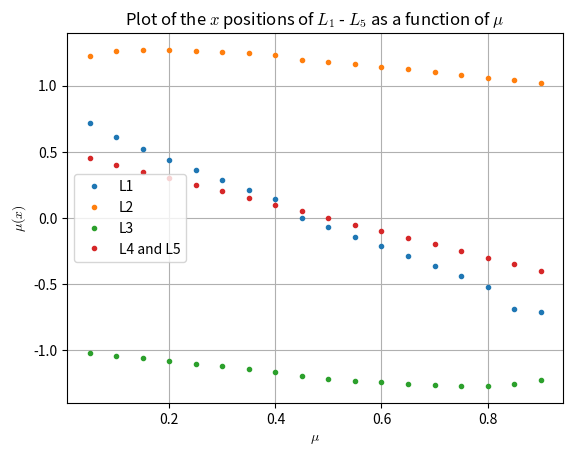

Reproduce this figure in Python.
import numpy as np
import matplotlib.pyplot as plt
plt.rc('mathtext', fontset="cm")


x = np.arange(0.05, 0.95, 0.05)
L1s = np.array([0.715, 0.609, 0.52, 0.438, 0.361, 0.286, 0.213, 0.142, 0, -0.071, -0.142, -0.213, -0.286, -0.361, -0.438, -0.52, -0.69, -0.715])
L2s = np.array([1.228, 1.26, 1.27, 1.271, 1.266, 1.257, 1.245, 1.231, 1.198, 1.181, 1.162, 1.143, 1.123, 1.103, 1.083, 1.062, 1.042, 1.021])
L3s = np.array([-1.021, -1.042, -1.062, -1.083, -1.103, -1.123, -1.143, -1.162, -1.198, -1.215, -1.231, -1.245, -1.257, -1.266, -1.271, -1.27, -1.26, -1.228])
L45s = np.array([0.45, 0.4, 0.35, 0.3, 0.25, 0.2, 0.15, 0.1, 0.05, 0, -0.05, -0.1, -0.15, -0.2, -0.25, -0.3, -0.35, -0.4])


plt.plot(x, L1s, '.', label='L1')
plt.plot(x, L2s, '.', label='L2')
plt.plot(x, L3s, '.', label='L3')
plt.plot(x, L45s, '.', label='L4 and L5')
plt.xlabel(r'$\mu$')
plt.ylabel(r'$\mu(x)$')
plt.title(r'Plot of the $x$ positions of $L_1$ - $L_5$ as a function of $\mu$')
plt.grid()
plt.legend()
plt.savefig('MuPlot.png')
plt.savefig('MuPlot.svg')
plt.show()